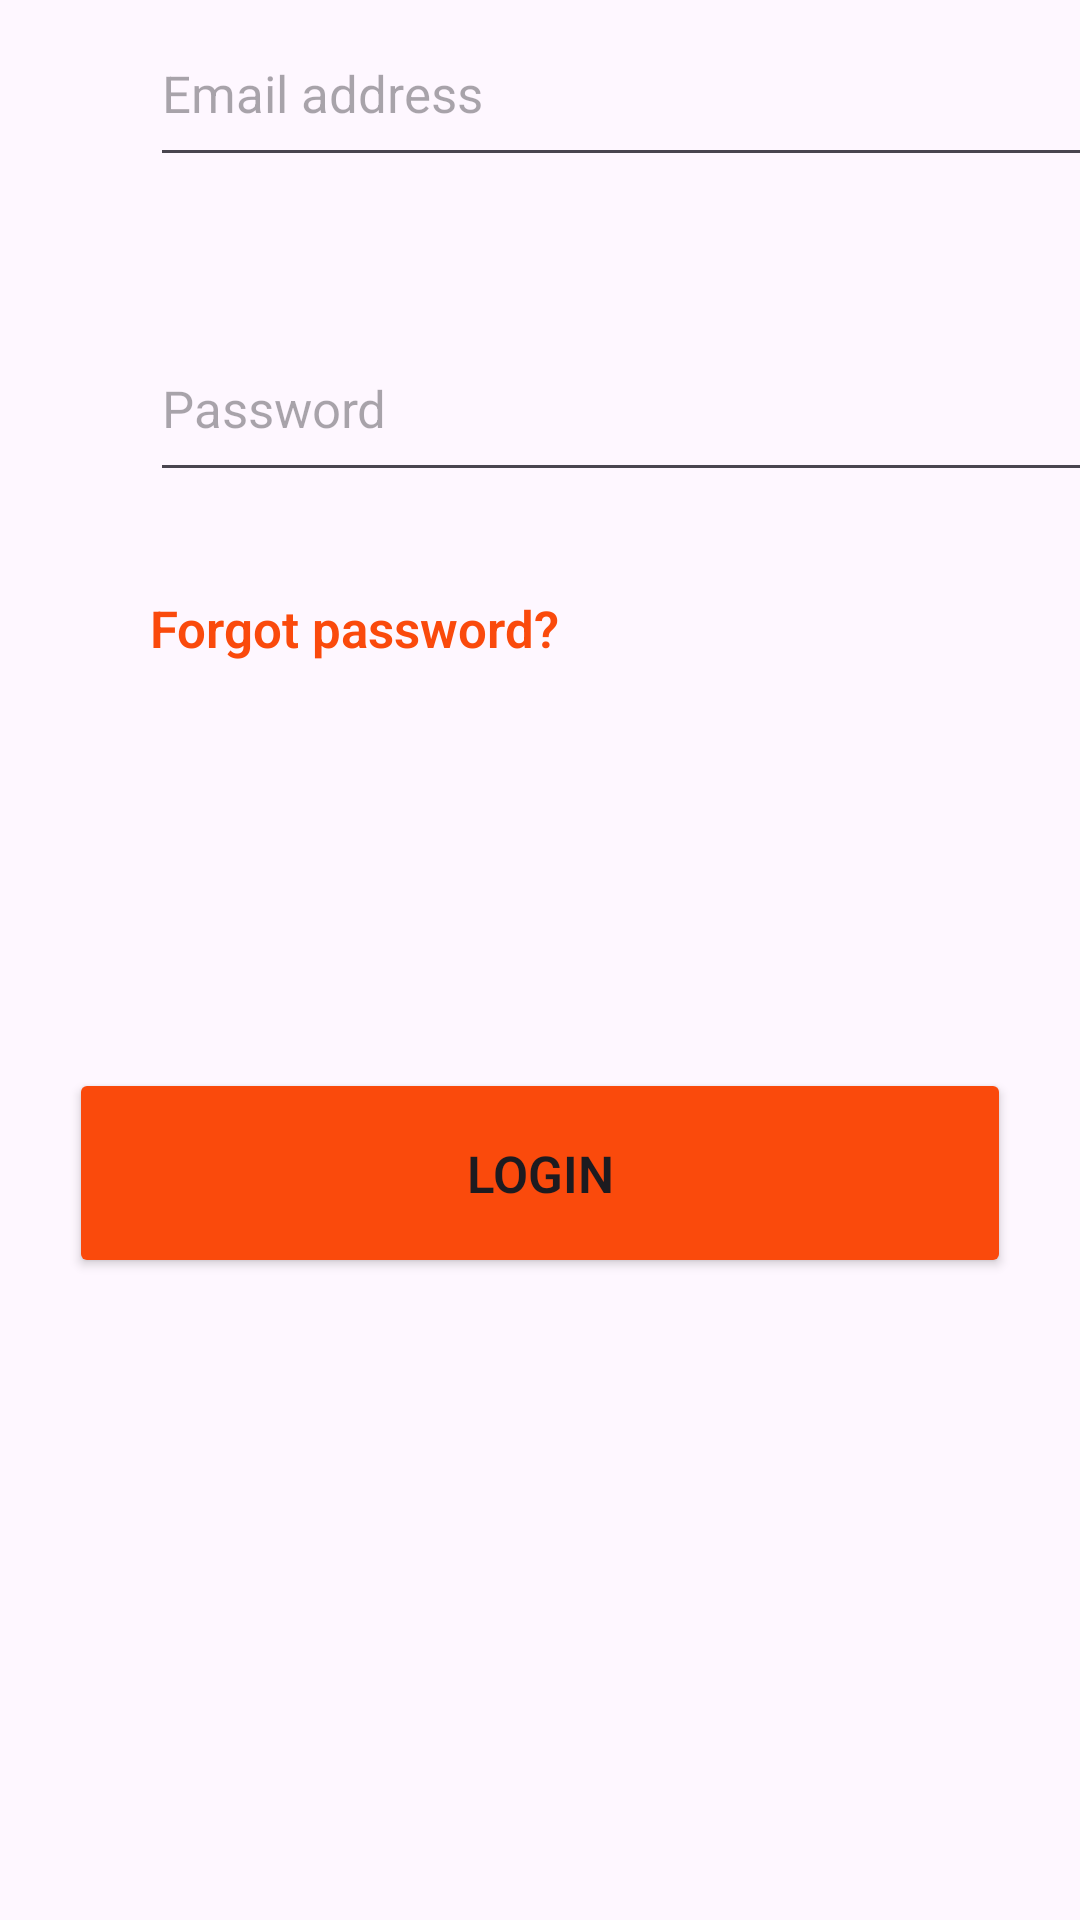

Write the Android layout XML for this screen, with the resource values it uses.
<!-- AndroidManifest.xml: application theme Theme.UIAppFood -->
<!-- res/layout/fragment_login.xml -->
<?xml version="1.0" encoding="utf-8"?>
<LinearLayout xmlns:android="http://schemas.android.com/apk/res/android"
    android:layout_width="match_parent"
    android:layout_height="match_parent"
    android:orientation="vertical">
    <EditText
        android:id="@+id/editemail"
        android:layout_width="314dp"
        android:layout_height="59dp"
        android:inputType="textEmailAddress"
        android:hint="Email address"
        android:layout_marginStart="50dp"
        android:textSize="17sp"/>
    <EditText
        android:id="@+id/editpassword"
        android:layout_width="314dp"
        android:layout_height="59dp"
        android:inputType="textPassword"
        android:hint="Password"
        android:layout_marginStart="50dp"
        android:textSize="17sp"
        android:layout_marginTop="46dp"/>
    <TextView
        android:id="@+id/forgot"
        android:layout_width="149dp"
        android:layout_height="22dp"
        android:text="Forgot password?"
        android:layout_marginStart="50dp"
        android:fontFamily="sans-serif"
        android:textFontWeight="600"
        android:textSize="17sp"
        android:lineHeight="20.29dp"
        android:textColor="#FA4A0C"
        android:layout_marginTop="34dp"/>
    <Button
        android:id="@+id/btnlogin"
        android:layout_width="314dp"
        android:layout_height="70dp"
        android:layout_gravity="center"
        android:layout_marginTop="136dp"
        android:backgroundTint="#FA4A0C"
        android:text="Login"
        android:fontFamily="sans-serif"
        android:textFontWeight="600"
        android:textSize="17sp"
        android:lineHeight="20.29dp"/>
</LinearLayout>
<!-- resources referenced by this layout -->
<resources>
  <style name="Theme.UIAppFood" parent="Base.Theme.UIAppFood" />
  <style name="Base.Theme.UIAppFood" parent="Theme.Material3.DayNight.NoActionBar">
          
          
      </style>
</resources>
